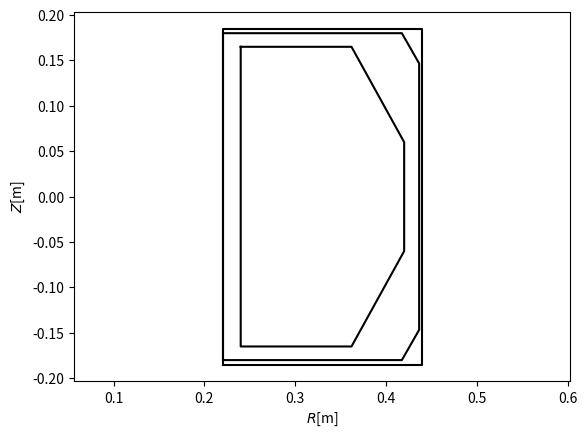

Write the Python code that produced this figure.
import numpy as np
from matplotlib import pyplot as plt


INNER_LIMITER = np.array(
    [
        [0.2400, 0.1650],
        [0.2400, -0.1650],
        [0.3620, -0.1650],
        [0.4200, -0.0600],
        [0.4200, 0.0600],
        [0.3620, 0.1650],
        [0.2400, 0.1650],
    ]
)
OUTER_LIMITER = np.array(
    [
        [0.22050, -0.18],
        [0.22050, 0.18],
        [0.41746, 0.18],
        [0.43650, 0.146675],
        [0.43650, -0.146675],
        [0.41746, -0.18],
        [0.22050, -0.18],
    ]
)

VESSEL_WALL = np.array(
    [[0.220, -0.185], [0.220, 0.185], [0.440, 0.185], [0.440, -0.185], [0.220, -0.185]]
)


def plot_lhd_wall_outline(style="k"):
    """plot LHD  and vessel wall polygons

    Parameters
    ----------
    style : str, optional
        Line color, by default "k" means black
    """

    plt.plot(INNER_LIMITER[:, 0], INNER_LIMITER[:, 1], style)
    plt.plot(OUTER_LIMITER[:, 0], OUTER_LIMITER[:, 1], style)
    plt.plot(VESSEL_WALL[:, 0], VESSEL_WALL[:, 1], style)
    plt.xlabel("$R$[m]")
    plt.ylabel("$Z$[m]")
    plt.axis("equal")


if __name__ == "__main__":
    plot_lhd_wall_outline()
    plt.show()
    pass
